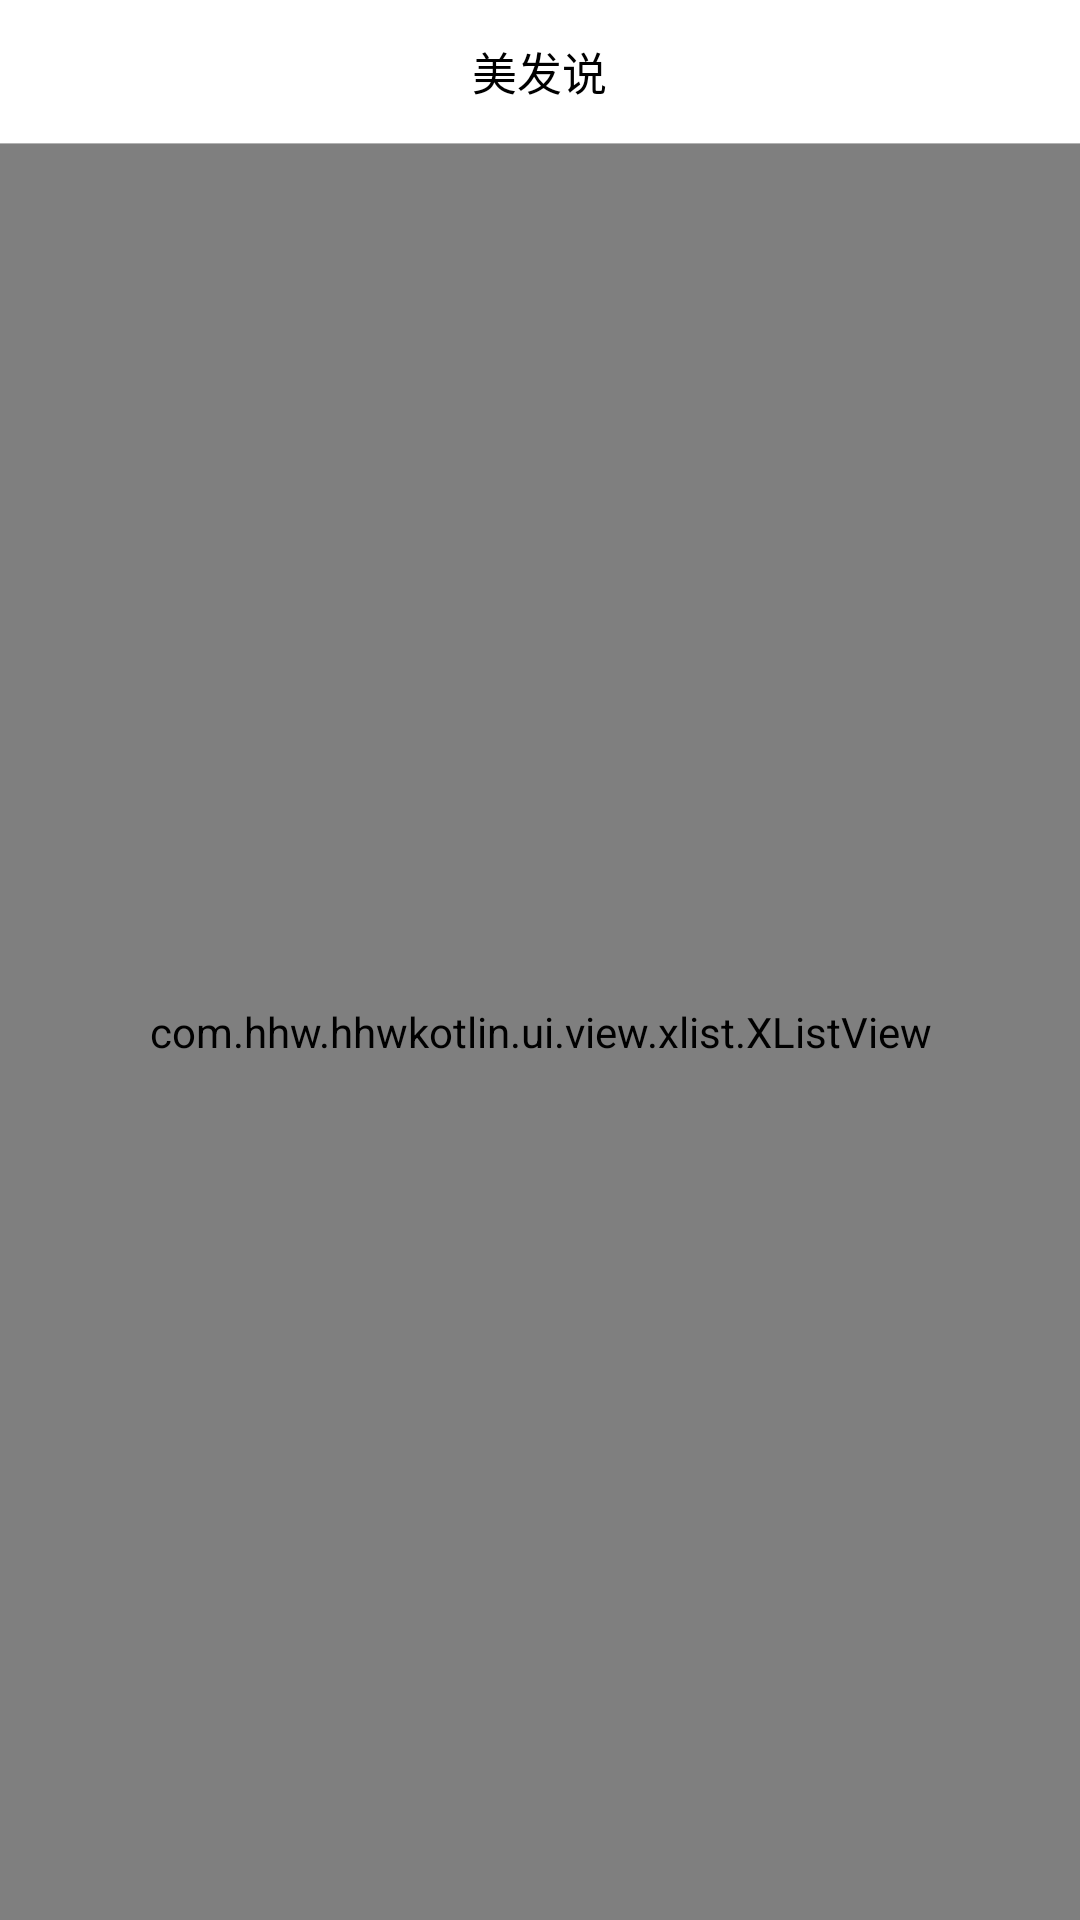

Layout XML and referenced resources for this Android screen:
<!-- AndroidManifest.xml: application theme AppTheme -->
<!-- res/layout/frag_home.xml -->
<?xml version="1.0" encoding="utf-8"?>
<LinearLayout xmlns:android="http://schemas.android.com/apk/res/android"
    android:layout_width="match_parent"
    android:layout_height="match_parent"
    android:background="@color/white"
    android:orientation="vertical">

    <RelativeLayout
        android:layout_width="match_parent"
        android:layout_height="48dp"
        android:orientation="vertical">

        <TextView
            android:layout_width="wrap_content"
            android:layout_height="match_parent"
            android:layout_above="@+id/vBottom"
            android:layout_centerInParent="true"
            android:gravity="center"
            android:text="美发说"
            android:textColor="@color/black"
            android:textSize="15dp" />

        <View
            android:id="@+id/vBottom"
            android:layout_width="match_parent"
            android:layout_height="1px"
            android:layout_alignParentBottom="true"
            android:background="@color/main_bottom_divider" />

    </RelativeLayout>

    <com.hhw.hhwkotlin.ui.view.xlist.XListView
        android:id="@+id/xlist"
        android:layout_width="match_parent"
        android:layout_height="match_parent"
        android:cacheColorHint="#00000000"
        android:divider="@null"
        android:fadingEdge="none"
        android:footerDividersEnabled="false"
        android:headerDividersEnabled="false"
        android:scrollbars="none" />

</LinearLayout>
<!-- resources referenced by this layout -->
<resources>
  <color name="black">#000000</color>
  <color name="main_bottom_divider">#B2B2B2</color>
  <color name="white">#FFFFFF</color>
  <style name="AppTheme" parent="Theme.AppCompat.Light.NoActionBar">
          
          <item name="colorPrimary">@color/colorPrimary</item>
          <item name="colorPrimaryDark">@color/colorPrimaryDark</item>
          <item name="colorAccent">@color/colorAccent</item>
      </style>
  <color name="colorPrimary">#000000</color>
  <color name="colorPrimaryDark">#000000</color>
  <color name="colorAccent">#000000</color>
</resources>
